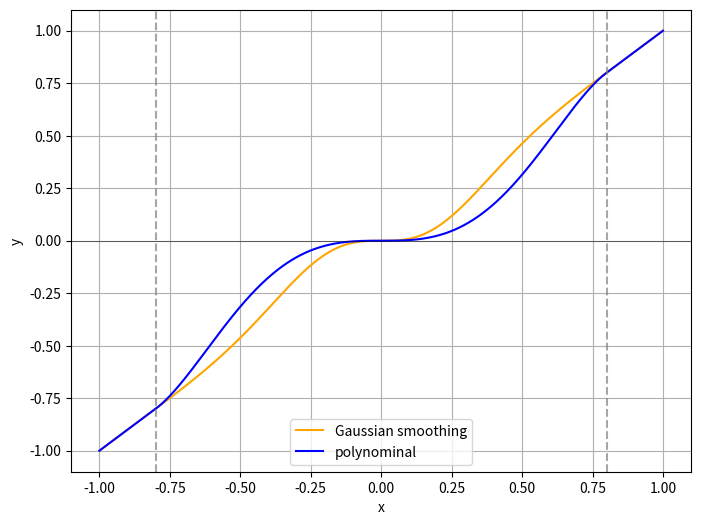

Write the Python code that produced this figure.
#!/usr/env python
import numpy as np
import matplotlib.pyplot as plt
import math
from scipy.optimize import fsolve

def func_polynominal(x,r):
  return (2/r**2)*(x**3) - (1/r**4)*(x**5)

def gaussian_equations(vars, r, e):
    # y = a * x * (1 - np.exp(-b * x**2))
    # dy/dx = a * [ (1 - np.exp(-b * x**2)) + 2b * x^2 * np.exp(-b * x^2) ]
    a, b = vars
    # 条件1: x = r で y = r
    eq1 = a * r * (1 - np.exp(-e * r**2)) + b * r**3 - r
    # 条件2: x = r で dy/dx = 1
    eq2 = a * (1 - np.exp(-e * r**2) + 2*e * r**2 * np.exp(-e * r**2)) + 3 * b * r**2 - 1
    return [eq1, eq2]

def function_gaussian(x,r,e):
  # return x * (1 - np.exp(-10 * x**2))

  # 初期推定値 (a, b)
  initial_guess = [1, 1]
  # 方程式を解く
  a, b = fsolve(gaussian_equations, initial_guess, args=(r,e))
  # print(f"解: a = {a}, b = {b}")
  return a*x*(1 - np.exp(-e * x**2)) + b*(x**3)

y_g_list = []
y_p_list = []
range = 0.8
gaussian_exp_param = 10
x = np.linspace(-range-0.2, range+0.2, 1000)
for i in x:
  if i<-range or i>range:
    y_g = i
    y_p = i
  else:
    y_g = function_gaussian(i,range,gaussian_exp_param)
    y_p = func_polynominal(i,range)
  y_g_list.append(y_g)
  y_p_list.append(y_p)

plt.figure(figsize=(8, 6))
plt.plot(x, y_g_list, label="Gaussian smoothing", color='orange')
plt.plot(x, y_p_list, label="polynominal", color='blue')
plt.axvline(-range, color='gray', linestyle='--', alpha=0.7)
plt.axvline(range, color='gray', linestyle='--', alpha=0.7)
plt.axhline(0, color='black', linewidth=0.5, alpha=0.7)
# plt.title("Function 2 (Gaussian smoothing)")
plt.xlabel("x")
plt.ylabel("y")
plt.legend()
plt.grid()
plt.show()